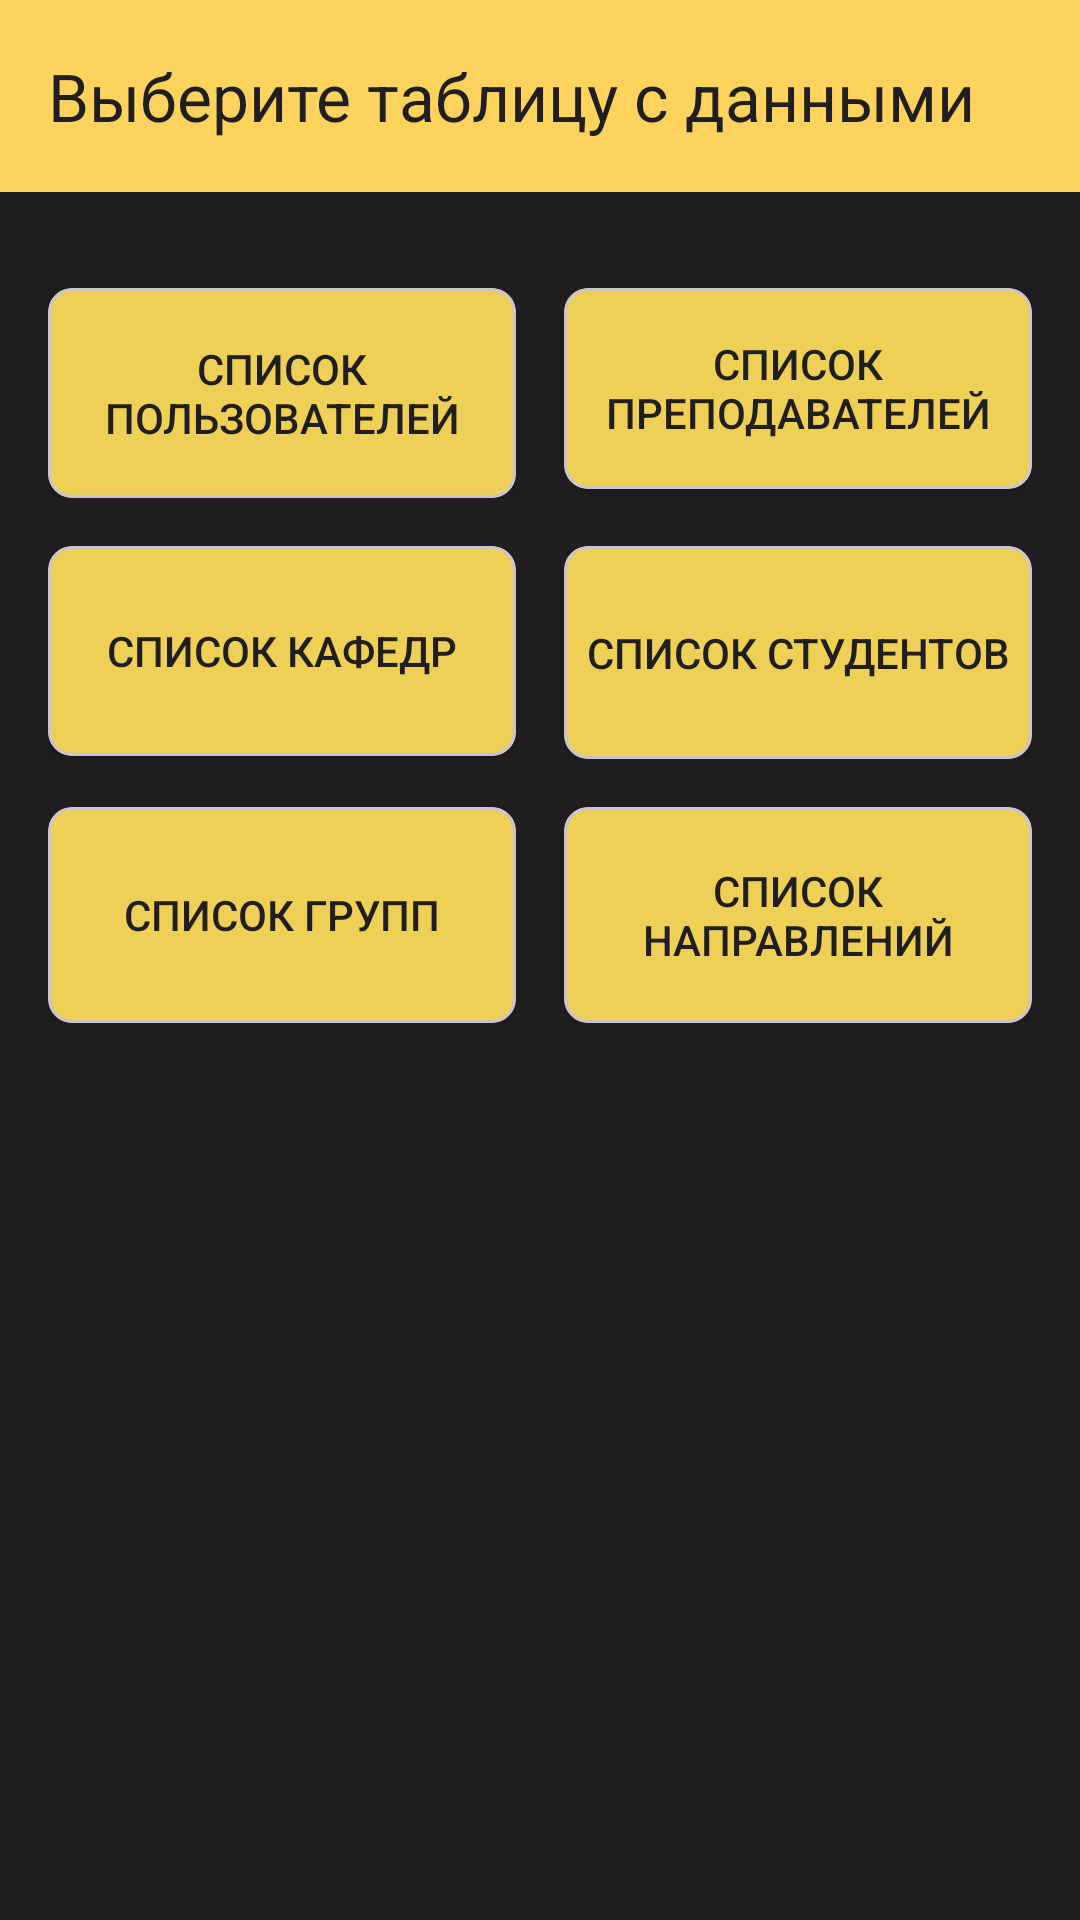

Layout XML and referenced resources for this Android screen:
<!-- AndroidManifest.xml: application theme Theme.Faculty_App -->
<!-- res/layout/activity_main.xml -->
<androidx.coordinatorlayout.widget.CoordinatorLayout
    xmlns:android="http://schemas.android.com/apk/res/android"
    xmlns:app="http://schemas.android.com/apk/res-auto"
    android:layout_width="match_parent"
    android:layout_height="match_parent"
    android:background="#201E21">

    <com.google.android.material.appbar.AppBarLayout
        android:layout_width="match_parent"
        android:layout_height="wrap_content"
        android:theme="@style/ThemeOverlay.MaterialComponents.Dark.ActionBar">

        <com.google.android.material.appbar.MaterialToolbar
            android:id="@+id/toolbar"
            android:layout_width="match_parent"
            android:layout_height="?attr/actionBarSize"
            android:background="#A6FFC107"
            android:theme="@style/ThemeOverlay.MaterialComponents.ActionBar"
            app:title="Выберите таблицу с данными"
            app:titleTextColor="#201E21" />
    </com.google.android.material.appbar.AppBarLayout>

    <LinearLayout
        android:layout_width="match_parent"
        android:layout_height="match_parent"
        android:orientation="vertical"
        android:padding="16dp"
        android:background="#201E21"
        android:layout_marginTop="16dp"
        app:layout_behavior="@string/appbar_scrolling_view_behavior">

        
        <LinearLayout
            android:layout_width="match_parent"
            android:layout_height="wrap_content"
            android:orientation="horizontal"
            android:layout_marginBottom="16dp"
            android:weightSum="2">

            <com.google.android.material.card.MaterialCardView
                android:layout_width="0dp"
                android:layout_height="wrap_content"
                android:layout_weight="1"
                app:cardCornerRadius="8dp"
                app:cardElevation="4dp"
                app:cardBackgroundColor="#EFD056"
                android:layout_marginEnd="8dp">

                <Button
                    android:id="@+id/button_users"
                    android:layout_width="match_parent"
                    android:layout_height="70dp"
                    android:background="?android:attr/selectableItemBackground"
                    android:text="Список пользователей"
                    android:textColor="#201E21" />
            </com.google.android.material.card.MaterialCardView>

            <com.google.android.material.card.MaterialCardView
                android:layout_width="0dp"
                android:layout_height="wrap_content"
                android:layout_weight="1"
                app:cardCornerRadius="8dp"
                app:cardElevation="4dp"
                app:cardBackgroundColor="#EFD056"
                android:layout_marginStart="8dp">

                <Button
                    android:id="@+id/button_teachers"
                    android:layout_width="match_parent"
                    android:layout_height="67dp"
                    android:background="?android:attr/selectableItemBackground"
                    android:text="Список преподавателей"
                    android:textColor="#201E21" />
            </com.google.android.material.card.MaterialCardView>
        </LinearLayout>

        
        <LinearLayout
            android:layout_width="match_parent"
            android:layout_height="wrap_content"
            android:orientation="horizontal"
            android:layout_marginBottom="16dp"
            android:weightSum="2">

            <com.google.android.material.card.MaterialCardView
                android:layout_width="0dp"
                android:layout_height="wrap_content"
                android:layout_weight="1"
                app:cardCornerRadius="8dp"
                app:cardElevation="4dp"
                app:cardBackgroundColor="#EFD056"
                android:layout_marginEnd="8dp">

                <Button
                    android:id="@+id/button_departments"
                    android:layout_width="match_parent"
                    android:layout_height="70dp"
                    android:background="?android:attr/selectableItemBackground"
                    android:text="Список кафедр"
                    android:textColor="#201E21" />
            </com.google.android.material.card.MaterialCardView>

            <com.google.android.material.card.MaterialCardView
                android:layout_width="0dp"
                android:layout_height="wrap_content"
                android:layout_weight="1"
                app:cardCornerRadius="8dp"
                app:cardElevation="4dp"
                app:cardBackgroundColor="#EFD056"
                android:layout_marginStart="8dp">

                <Button
                    android:id="@+id/button_user_to_group"
                    android:layout_width="match_parent"
                    android:layout_height="71dp"
                    android:background="?android:attr/selectableItemBackground"
                    android:text="Список студентов"
                    android:textColor="#201E21" />
            </com.google.android.material.card.MaterialCardView>
        </LinearLayout>

        
        <LinearLayout
            android:layout_width="match_parent"
            android:layout_height="wrap_content"
            android:orientation="horizontal"
            android:layout_marginBottom="16dp"
            android:weightSum="2">

            <com.google.android.material.card.MaterialCardView
                android:layout_width="0dp"
                android:layout_height="wrap_content"
                android:layout_weight="1"
                app:cardBackgroundColor="#EFD056"
                app:cardCornerRadius="8dp"
                app:cardElevation="4dp"
                android:layout_marginEnd="8dp">

                <Button
                    android:id="@+id/button_groups"
                    android:layout_width="match_parent"
                    android:layout_height="72dp"
                    android:background="?android:attr/selectableItemBackground"
                    android:text="Список групп"
                    android:textColor="#201E21" />
            </com.google.android.material.card.MaterialCardView>

            <com.google.android.material.card.MaterialCardView
                android:layout_width="0dp"
                android:layout_height="wrap_content"
                android:layout_weight="1"
                app:cardBackgroundColor="#EFD056"
                app:cardCornerRadius="8dp"
                app:cardElevation="4dp"
                android:layout_marginStart="8dp">

                <Button
                    android:id="@+id/button_directions"
                    android:layout_width="match_parent"
                    android:layout_height="72dp"
                    android:background="?android:attr/selectableItemBackground"
                    android:text="Список направлений"
                    android:textColor="#201E21" />
            </com.google.android.material.card.MaterialCardView>
        </LinearLayout>

    </LinearLayout>
</androidx.coordinatorlayout.widget.CoordinatorLayout>
<!-- resources referenced by this layout -->
<resources>
  <style name="Theme.Faculty_App" parent="Base.Theme.Faculty_App" />
  <style name="Base.Theme.Faculty_App" parent="Theme.Material3.DayNight.NoActionBar">
          
          
      </style>
</resources>
